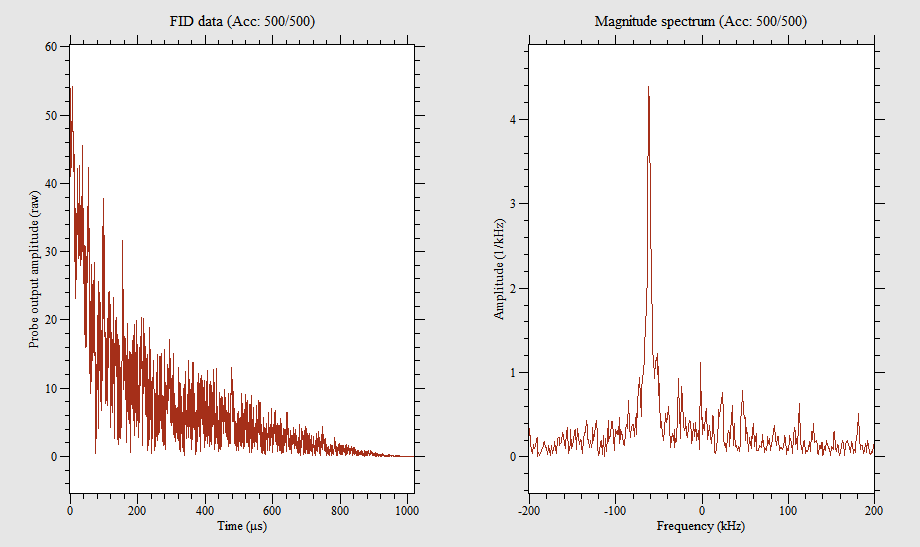

Values plotted in this chart, from the file beside it:
-1003.92, 4.96894
-1003, 3.115
-1002, 8.382
-1001, 10.31
-1000, 19.06
-999, 21.74
-998, 9.404
-997.1, 7.706
-996.1, 22.14
-995.1, 19.47
-994.1, 12.14
-993.1, 16.39
-992.2, 13.73
-991.2, 12.94
-990.2, 18.43
-989.2, 12.42
-988.2, 10.55
-987.3, 6.697
-986.3, 0.673
-985.3, 14.57
-984.3, 25.48
-983.3, 14.72
-982.4, 7.54
-981.4, 13.79
-980.4, 9.353
-979.4, 8.215
-978.4, 9.571
-977.5, 8.873
-976.5, 6.284
-975.5, 15.77
-974.5, 18.02
-973.5, 13.7
-972.5, 5.713
-971.6, 13.72
-970.6, 10.98
-969.6, 17.98
-968.6, 6.202
-967.6, 10.25
-966.7, 13.56
-965.7, 7.448
-964.7, 14.27
-963.7, 1.236
-962.7, 21.68
-961.8, 13.56
-960.8, 11.82
-959.8, 18.75
-958.8, 25.33
-957.8, 12.48
-956.9, 9.076
-955.9, 12.67
-954.9, 15.19
-953.9, 10.9
-952.9, 7.57
-952, 8.952
-951, 9.102
-950, 15.49
-949, 16.73
-948, 14.01
-947.1, 9.347
-946.1, 12.72
-945.1, 9.288
... 1,987 more rows
